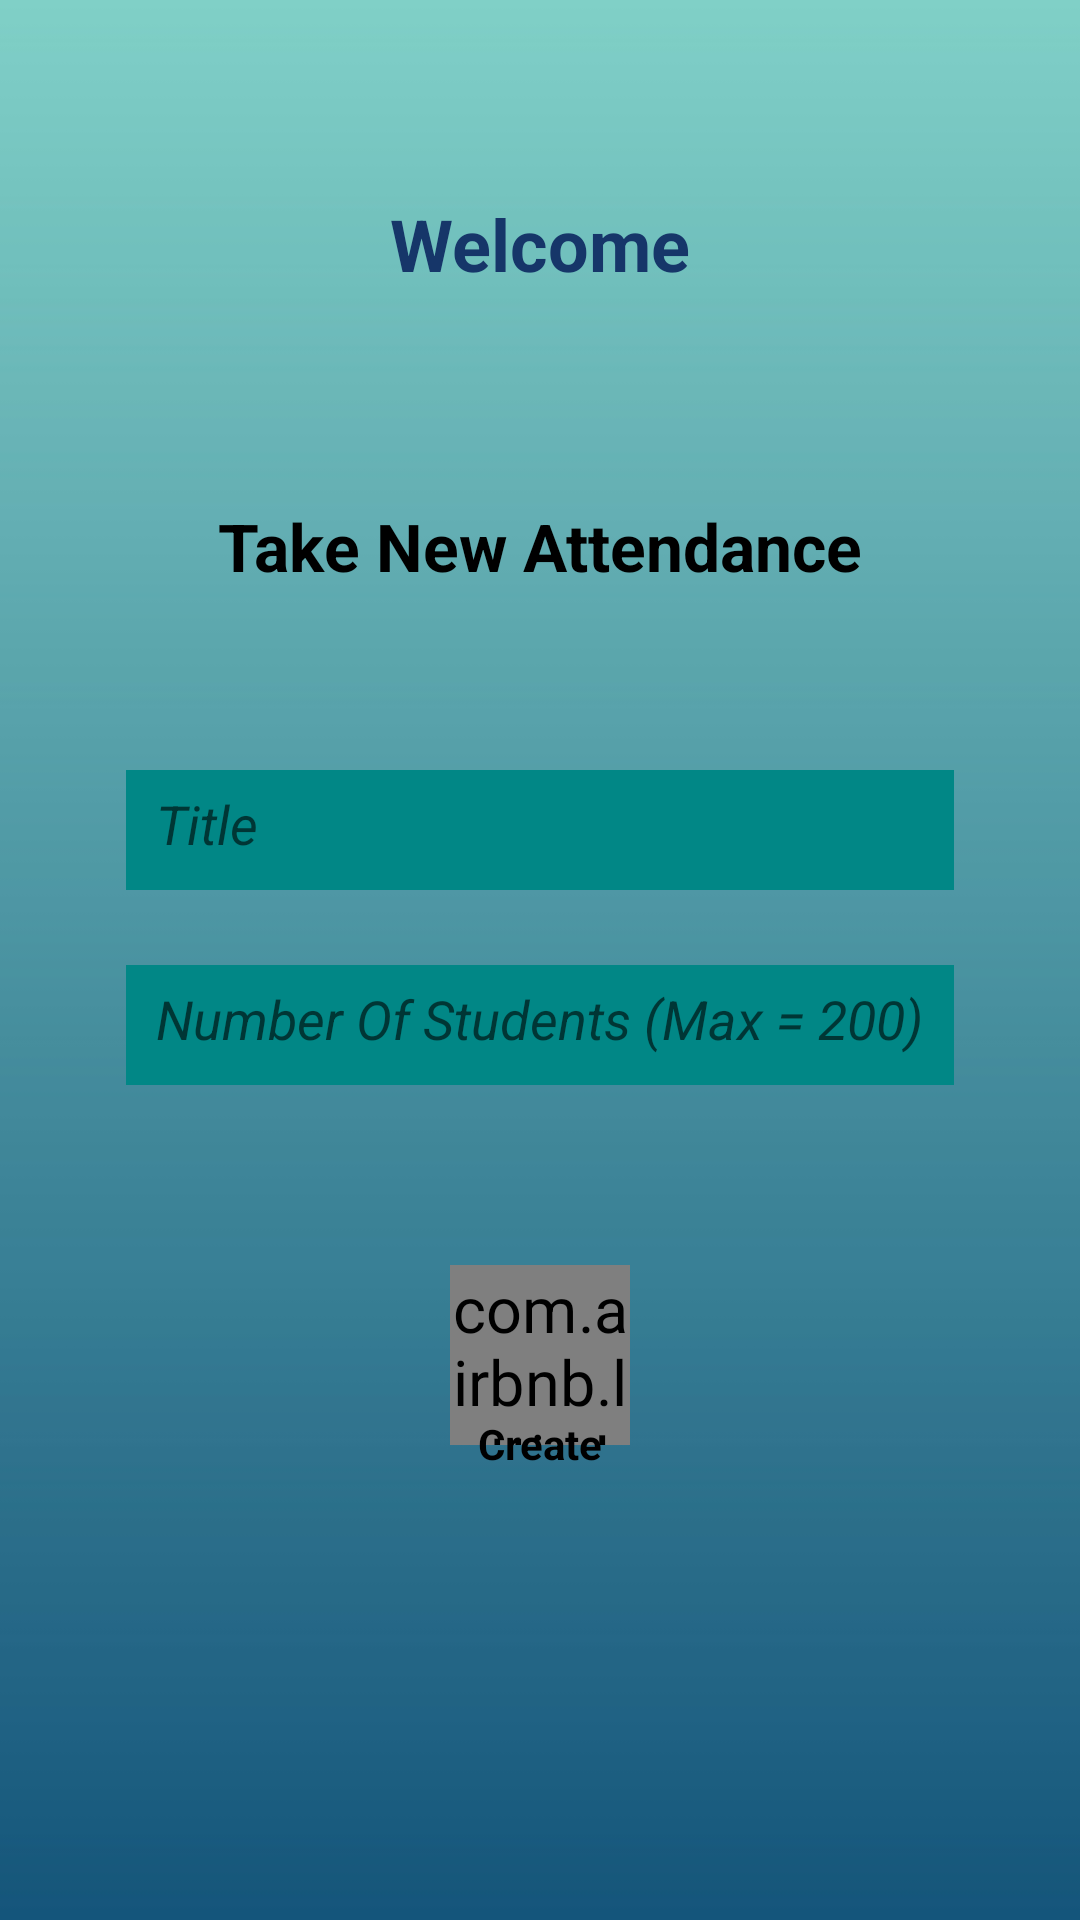

This screen was rendered from an Android layout file. Write that file and the resources it references.
<!-- AndroidManifest.xml: application theme Theme.Easy_Attendance -->
<!-- res/layout/welcome.xml -->
<?xml version="1.0" encoding="utf-8"?>
<LinearLayout xmlns:android="http://schemas.android.com/apk/res/android"
    xmlns:app="http://schemas.android.com/apk/res-auto"
    xmlns:tools="http://schemas.android.com/tools"
    android:layout_width="match_parent"
    android:layout_height="match_parent"
    android:background="@drawable/green"
    android:layout_centerVertical="true"
    android:padding="10dp"
    android:layout_centerHorizontal="true"
    android:orientation="vertical">


    <TextView
        android:id="@+id/greeting"
        android:layout_gravity="center"
        android:layout_width="wrap_content"
        android:layout_height="wrap_content"
        android:text="Welcome"
        android:textColor="#163669"
        android:textSize="24sp"
        android:textStyle="bold"
        android:padding="10dp"
        android:layout_marginTop="45dp"
        />

    <TextView
        android:layout_gravity="center"
        android:id="@+id/textView"
        android:layout_width="wrap_content"
        android:padding="10dp"
        android:layout_height="wrap_content"
        android:text="Take New Attendance"
        android:textColor="@color/black"
        android:textSize="22sp"
        android:textStyle="bold"
        android:layout_marginTop="50dp"
         />

    <EditText
        android:id="@+id/attendance_Title"
        android:layout_width="match_parent"
        android:layout_height="40dp"
        android:layout_marginStart="32dp"
        android:layout_gravity="center"
        android:layout_marginLeft="32dp"
        android:layout_marginEnd="32dp"
        android:layout_marginRight="32dp"
        android:background="@color/teal_700"
        android:ems="10"
        android:padding="10dp"
        android:hint="Title "
        android:layout_marginTop="50dp"
        android:inputType="textPersonName"
        android:paddingLeft="10dp"
        android:textStyle="italic"
         />

    <EditText
        android:id="@+id/number_Of_Students"
        android:layout_width="match_parent"
        android:layout_height="40dp"
        android:layout_marginStart="32dp"
        android:layout_gravity="center"
        android:layout_marginLeft="32dp"
        android:layout_marginEnd="32dp"
        android:layout_marginTop="25dp"
        android:layout_marginRight="32dp"
        android:padding="10dp"
        android:background="@color/teal_700"
        android:ems="10"
        android:hint="Number Of Students (Max = 200)"
        android:inputType="number"
        android:paddingLeft="10dp"
        android:textStyle="italic"
         />

    <com.airbnb.lottie.LottieAnimationView
        android:id="@+id/create_animated_Button"
        android:layout_width="40dp"
        android:layout_height="40dp"
        android:onClick="callAttendance"
        android:layout_gravity="center"
        app:lottie_autoPlay="true"
        android:scaleX="1.5"
        android:scaleY="1.5"
        android:layout_marginTop="70dp"
        app:lottie_rawRes="@raw/create" />
    <TextView
        android:layout_width="wrap_content"
        android:layout_height="wrap_content"
        android:layout_gravity="center"
        android:text="Create"
        android:textColor="@color/black"
        android:onClick="callAttendance"
        android:textStyle="bold"
        />


</LinearLayout>
<!-- resources referenced by this layout -->
<resources>
  <color name="black">#FF000000</color>
  <color name="teal_700">#FF018786</color>
  <!-- drawable green: jpg bitmap (drawable, 7160 bytes) -->
  <style name="Theme.Easy_Attendance" parent="Theme.MaterialComponents.DayNight.DarkActionBar">
          
          <item name="colorPrimary">#097fd9</item>
          <item name="colorPrimaryVariant">#062061</item>
          <item name="colorOnPrimary">@color/white</item>
          
          <item name="colorSecondary">@color/teal_200</item>
          <item name="colorSecondaryVariant">@color/teal_700</item>
          <item name="colorOnSecondary">@color/white</item>
          
          <item name="android:statusBarColor" tools:targetApi="l">?attr/colorPrimaryVariant</item>
          
      </style>
  <color name="white">#FFFFFFFF</color>
  <color name="teal_200">#163669</color>
</resources>
